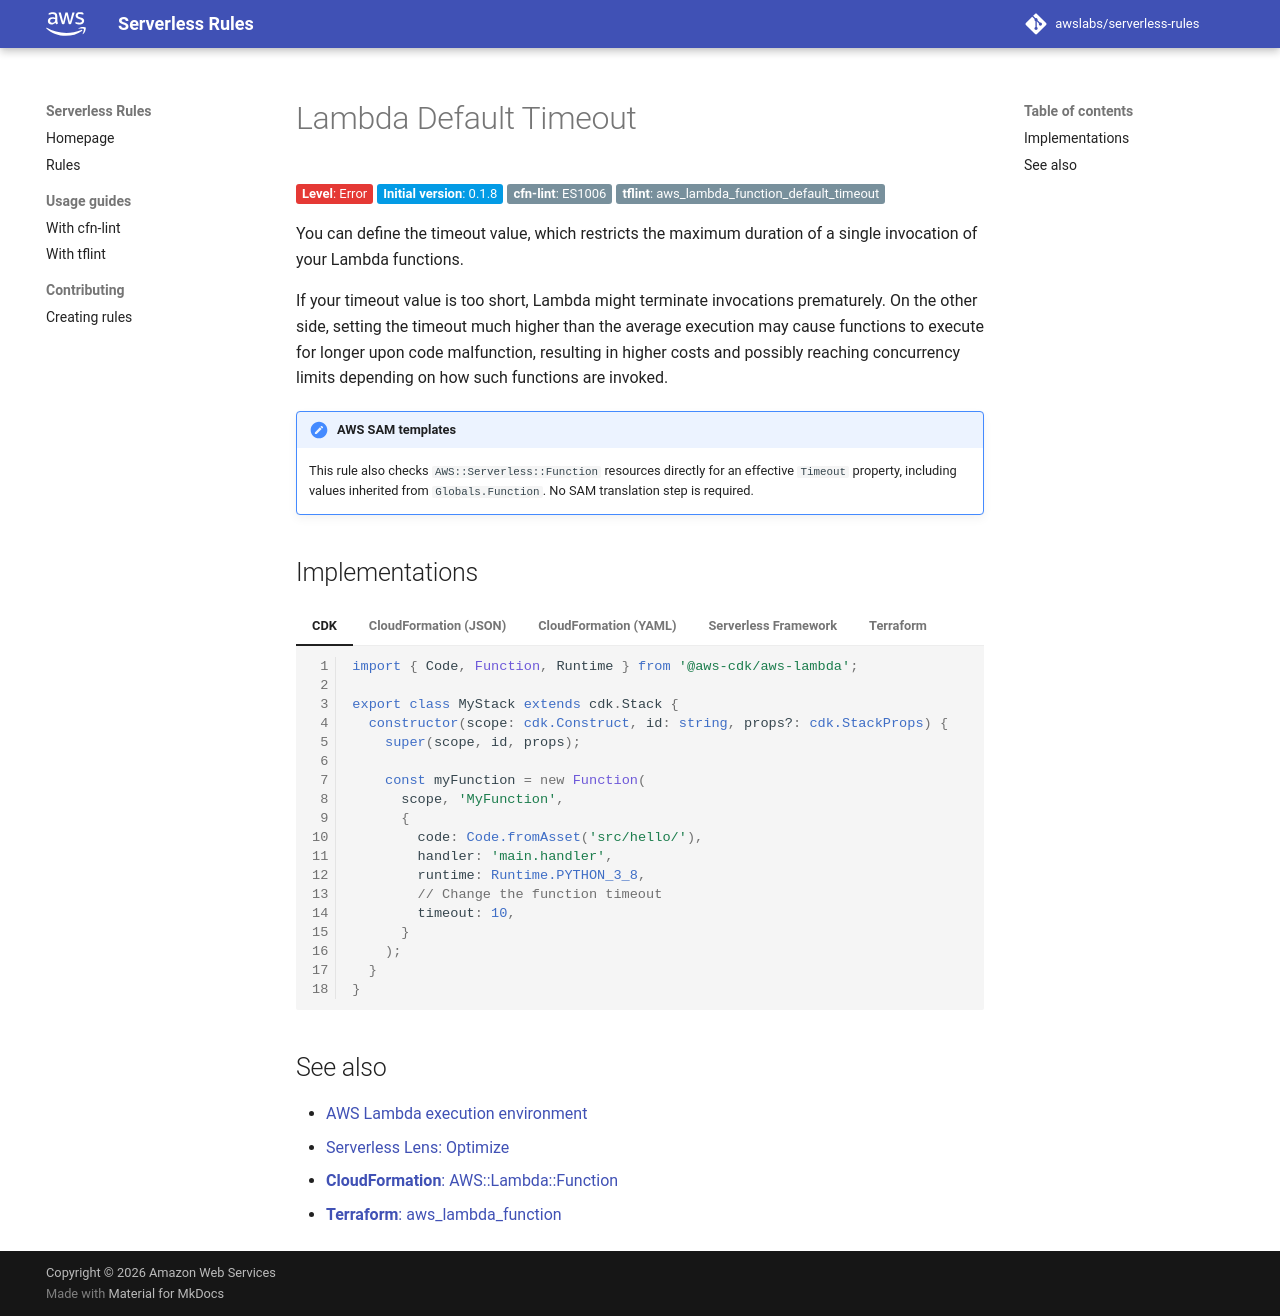

repository: awslabs/serverless-rules · page: rules/lambda/default_timeout/index.html · generator: mkdocs

# Lambda Default Timeout

__Level__: Error
{: class="badge badge-red" }

__Initial version__: 0.1.8
{: class="badge badge-blue" }

__cfn-lint__: ES1006
{: class="badge" }

__tflint__: aws_lambda_function_default_timeout
{: class="badge" }

You can define the timeout value, which restricts the maximum duration of a single invocation of your Lambda functions.

If your timeout value is too short, Lambda might terminate invocations prematurely. On the other side, setting the timeout much higher than the average execution may cause functions to execute for longer upon code malfunction, resulting in higher costs and possibly reaching concurrency limits depending on how such functions are invoked.

!!! note "AWS SAM templates"

    This rule also checks `AWS::Serverless::Function` resources directly for an effective `Timeout` property, including values inherited from `Globals.Function`. No SAM translation step is required.

## Implementations

=== "CDK"

    ```typescript
    import { Code, Function, Runtime } from '@aws-cdk/aws-lambda';

    export class MyStack extends cdk.Stack {
      constructor(scope: cdk.Construct, id: string, props?: cdk.StackProps) {
        super(scope, id, props);

        const myFunction = new Function(
          scope, 'MyFunction',
          {
            code: Code.fromAsset('src/hello/'),
            handler: 'main.handler',
            runtime: Runtime.PYTHON_3_8,
            // Change the function timeout
            timeout: 10,
          }
        );
      }
    }
    ```

=== "CloudFormation (JSON)"

    ```json
    {
      "Resources": {
        "MyFunction": {
          "Type": "AWS::Serverless::Function",
          "Properties": {
            // Required properties
            "CodeUri": ".",
            "Runtime": "python3.8",
            "Handler": "main.handler",

            // Change the function timeout
            "Timeout": 10
          }
        }
      }
    }
    ```

=== "CloudFormation (YAML)"

    ```yaml
    Resources:
      MyFunction:
        Type: AWS::Serverless::Function
        Properties:
          # Required properties
          CodeUri: .
          Runtime: python3.12
          Handler: main.handler

          # Change the function timeout
          Timeout: 10

    ```

=== "Serverless Framework"

    ```yaml
    provider:
      name: aws
      # Change the timeout across all functions
      timeout: 10

    functions:
      hello:
        handler: handler.hello
        # Change the timeout for one function
        timeout: 15
    ```

=== "Terraform"

    ```tf
    resource "aws_lambda_function" "this" {
      function_name = "my-function"
      runtime       = "python3.8"
      handler       = "main.handler"
      filename      = "function.zip"

      # Change the function timeout
      timeout = 10
    }
    ```

## See also

* [AWS Lambda execution environment](https://docs.aws.amazon.com/lambda/latest/dg/runtimes-context.html)
* [Serverless Lens: Optimize](https://docs.aws.amazon.com/wellarchitected/latest/serverless-applications-lens/optimize.html)
* [__CloudFormation__: AWS::Lambda::Function](https://docs.aws.amazon.com/AWSCloudFormation/latest/UserGuide/aws-resource-lambda-function.html)
* [__Terraform__: aws_lambda_function](https://registry.terraform.io/providers/hashicorp/aws/latest/docs/resources/lambda_function)
